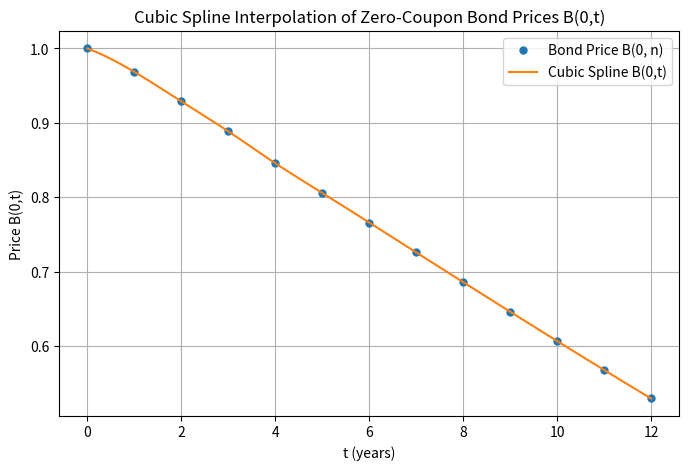
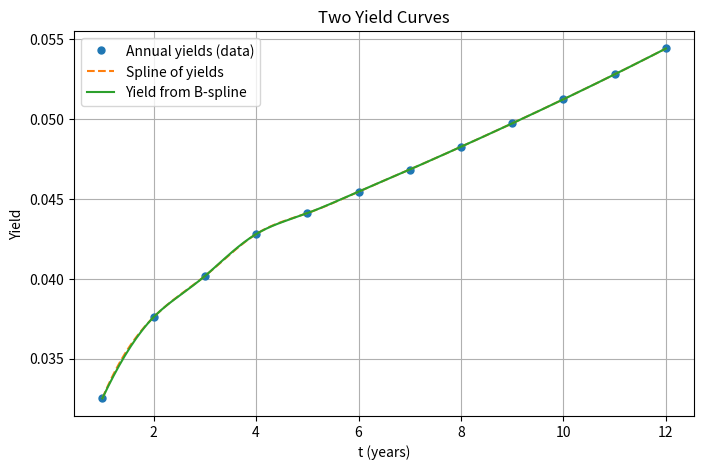

The matplotlib source for these figures, in order:
import numpy as np
import matplotlib.pyplot as plt
from scipy.interpolate import CubicSpline

def compute_bond_prices_from_swaps(swap_rates):
    N = len(swap_rates)
    B = np.zeros(N+1)
    B[0] = 1.0 
    
    for n in range(1, N+1):
        s_n = swap_rates[n-1] 
        if n == 1:
            # B(0,1) = 1 / (1 + s1)
            B[n] = 1.0 / (1.0 + s_n)
        else:
            # B(0,n) = [1 - s_n * sum_{k=1}^{n-1} B(0,k)] / [1 + s_n]
            sum_prev = np.sum(B[1:n])  # sum of B(0,1)...B(0,n-1)
            B[n] = (1.0 - s_n * sum_prev) / (1.0 + s_n)
    return B

def compute_yields_from_bonds(B):
    N = len(B) - 1
    yields = np.zeros(N+1)
    yields[0] = np.nan 
    for n in range(1, N+1):
        yields[n] = (1.0 / B[n])**(1.0 / n) - 1.0
    return yields

def main():

    swap_rates_percent = [3.25, 3.75, 4.0, 4.25, 4.375, 4.5, 4.625, 4.75, 4.875, 5.0, 5.125, 5.25]
    swap_rates = [r / 100.0 for r in swap_rates_percent]
    
    # Part B: Compute B(0,n)
    B = compute_bond_prices_from_swaps(swap_rates)
    # ^ list of length 13: B[0], B[1], ..., B[12]

    yields = compute_yields_from_bonds(B)
    # yields[n] = discrete annual yield for maturity n

    # Cubic spline on B(0,n) over n=0..12
    n_points = np.arange(0, len(B))
    cs_B = CubicSpline(n_points, B)
    
    # Cubic spline on yields over n=1..12
    n_points_y = np.arange(1, len(B))  # i.e. 1..12
    cs_y = CubicSpline(n_points_y, yields[1:])
    
    # Create a fine grid for t in [0,12] for B(0,t)
    t_fine = np.linspace(0, 12, 200)
    B_spline = cs_B(t_fine)
    
    t_fine_y = np.linspace(1, 12, 200)
    # "Yield from B(t)" => y(t) = (1 / B(0,t))^(1/t) - 1
    B_spline_y = cs_B(t_fine_y)
    yield_from_B = (1.0 / B_spline_y)**(1.0 / t_fine_y) - 1.0
    
    # "Yield from direct interpolation" => cs_y(t)
    yield_spline = cs_y(t_fine_y)
    
    plt.figure(figsize=(8, 5))
    plt.plot(n_points, B, 'o', label='Bond Price B(0, n)', markersize=5)
    plt.plot(t_fine, B_spline, '-', label='Cubic Spline B(0,t)')
    plt.title("Cubic Spline Interpolation of Zero-Coupon Bond Prices B(0,t)")
    plt.xlabel("t (years)")
    plt.ylabel("Price B(0,t)")
    plt.grid(True)
    plt.legend()
    plt.show()
    
    plt.figure(figsize=(8, 5))
    plt.plot(n_points_y, yields[1:], 'o', label='Annual yields (data)', markersize=5)
    plt.plot(t_fine_y, yield_spline, '--', label='Spline of yields')
    plt.plot(t_fine_y, yield_from_B, '-', label='Yield from B-spline')
    
    plt.title("Two Yield Curves")
    plt.xlabel("t (years)")
    plt.ylabel("Yield")
    plt.grid(True)
    plt.legend()
    plt.show()

if __name__ == "__main__":
    main()
